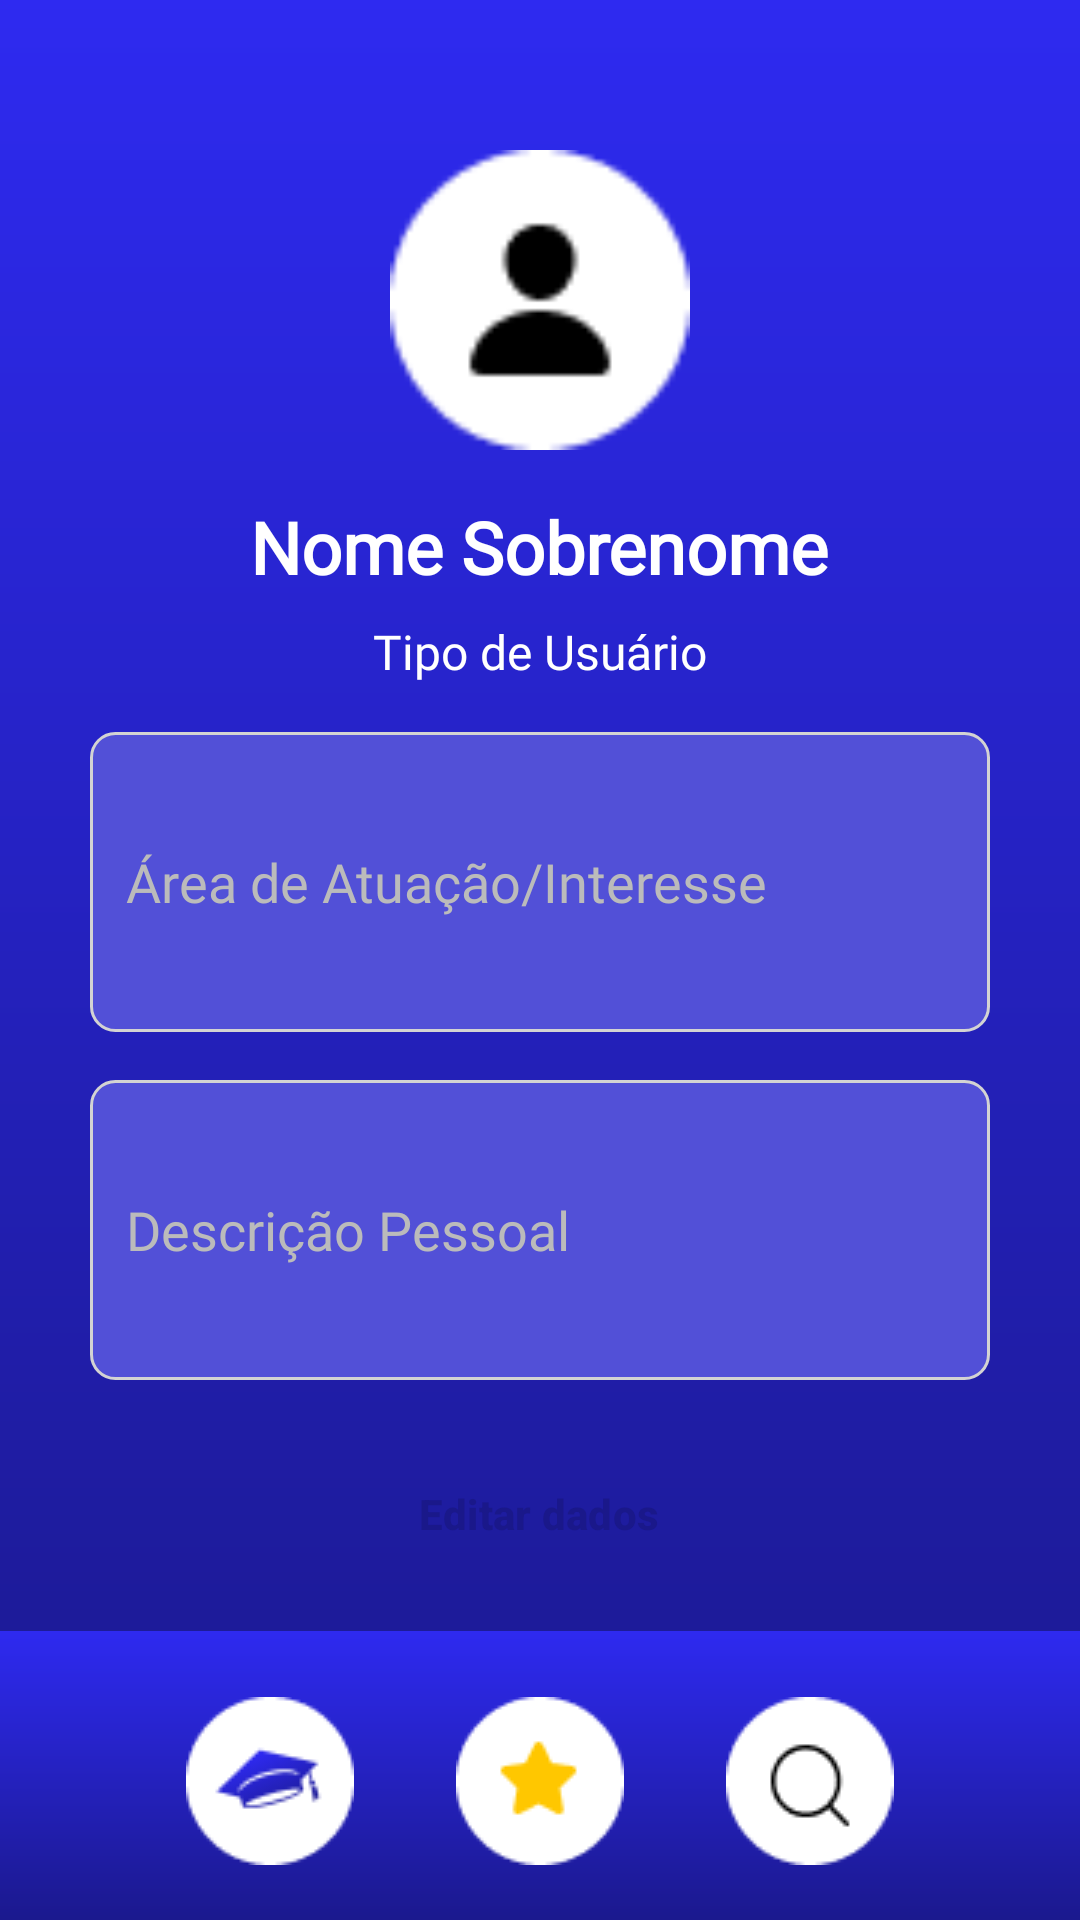

The Android layout XML behind this screen, and the referenced resources:
<!-- AndroidManifest.xml: application theme Theme.MatchMentor -->
<!-- res/layout/activity_profile.xml -->
<RelativeLayout xmlns:android="http://schemas.android.com/apk/res/android"
    xmlns:tools="http://schemas.android.com/tools"
    android:layout_width="match_parent"
    android:layout_height="match_parent"
    android:background="@drawable/background_gradient"
    tools:context=".view.ProfileActivity">

    <ImageView
        android:id="@+id/profile_image"
        android:layout_width="100dp"
        android:layout_height="100dp"
        android:layout_alignParentTop="true"
        android:layout_centerHorizontal="true"
        android:layout_marginTop="50dp"
        android:scaleType="centerCrop"
        android:src="@drawable/icon_user" />

    <TextView
        android:id="@+id/profile_name"
        android:layout_width="wrap_content"
        android:layout_height="wrap_content"
        android:fontFamily="@font/poppins_black"
        android:text="Nome Sobrenome"
        android:textColor="#FFFFFF"
        android:textSize="24sp"
        android:textStyle="bold"
        android:layout_below="@id/profile_image"
        android:layout_marginTop="16dp"
        android:layout_centerHorizontal="true" />

    <TextView
        android:id="@+id/profile_type"
        android:layout_width="wrap_content"
        android:layout_height="wrap_content"
        android:fontFamily="@font/poppins_medium"
        android:text="Tipo de Usuário"
        android:textColor="#FFFFFF"
        android:textSize="16sp"
        android:layout_below="@id/profile_name"
        android:layout_marginTop="8dp"
        android:layout_centerHorizontal="true" />

    <EditText
        android:id="@+id/area_de_atuacao_interesse"
        android:layout_width="300dp"
        android:layout_height="100dp"
        android:layout_marginTop="16dp"
        android:hint="Área de Atuação/Interesse"
        android:background="@drawable/edit_text_background"
        android:padding="12dp"
        android:fontFamily="@font/poppins_medium"
        android:textColor="#FFFFFF"
        android:textColorHint="#BBBBBB"
        android:layout_below="@id/profile_type"
        android:layout_marginLeft="5dp"
        android:layout_marginRight="5dp"
        android:layout_centerHorizontal="true" />

    <EditText
        android:id="@+id/descricao_pessoal"
        android:layout_width="300dp"
        android:layout_height="100dp"
        android:layout_marginTop="16dp"
        android:hint="Descrição Pessoal"
        android:background="@drawable/edit_text_background"
        android:padding="12dp"
        android:fontFamily="@font/poppins_medium"
        android:textColor="#FFFFFF"
        android:textColorHint="#BBBBBB"
        android:layout_below="@id/area_de_atuacao_interesse"
        android:layout_marginLeft="5dp"
        android:layout_marginRight="5dp"
        android:layout_centerHorizontal="true" />

    <Button
        android:id="@+id/edit_button"
        android:layout_width="wrap_content"
        android:layout_height="wrap_content"
        android:layout_marginTop="16dp"
        android:background="@drawable/button_background_white"
        android:padding="15dp"
        android:text="Editar dados"
        android:textColor="#1A188A"
        android:textStyle="bold"
        android:layout_below="@id/descricao_pessoal"
        android:layout_centerHorizontal="true" />

    <LinearLayout
        android:id="@+id/bottom_navigation"
        android:layout_width="match_parent"
        android:layout_height="100dp"
        android:background="@drawable/background_gradient"
        android:gravity="center"
        android:orientation="horizontal"
        android:layout_alignParentBottom="true"
        android:layout_marginBottom="-4dp"
        android:weightSum="4">

        <ImageView
            android:id="@+id/icon_academic"
            android:layout_width="0dp"
            android:layout_height="60dp"
            android:layout_weight="1"
            android:scaleType="centerInside"
            android:src="@drawable/icon_logo_footer" />

        <ImageView
            android:id="@+id/icon_star"
            android:layout_width="0dp"
            android:layout_height="60dp"
            android:layout_weight="1"
            android:scaleType="centerInside"
            android:src="@drawable/icon_star" />

        <ImageView
            android:id="@+id/icon_search"
            android:layout_width="0dp"
            android:layout_height="60dp"
            android:layout_weight="1"
            android:scaleType="centerInside"
            android:src="@drawable/icon_search" />

    </LinearLayout>

</RelativeLayout>
<!-- resources referenced by this layout -->
<resources>
  <!-- drawable background_gradient (drawable) -->
  <layer-list xmlns:android="http://schemas.android.com/apk/res/android">
      <item>
          <shape>
              <gradient
                  android:angle="167.37"
                  android:startColor="#2E2AF0"
                  android:endColor="#1A188A"
                  android:type="linear" />
          </shape>
      </item>
  </layer-list>
  <!-- drawable edit_text_background (drawable) -->
  <?xml version="1.0" encoding="utf-8"?>
  <shape xmlns:android="http://schemas.android.com/apk/res/android">
      <solid android:color="#5250d7"/>
      <corners android:radius="8dp"/>
      <stroke android:width="2dp" android:color="@color/black_overlay" />
      <stroke
          android:width="1dp"
          android:color="#D3D3D3"/>
  </shape>
  <!-- drawable icon_logo_footer: png bitmap (drawable, 1932 bytes) -->
  <!-- drawable icon_search: png bitmap (drawable, 1080 bytes) -->
  <!-- drawable icon_star: png bitmap (drawable, 1049 bytes) -->
  <!-- drawable icon_user: png bitmap (drawable, 993 bytes) -->
  <style name="Theme.MatchMentor" parent="android:Theme.Material.Light.NoActionBar" />
</resources>
